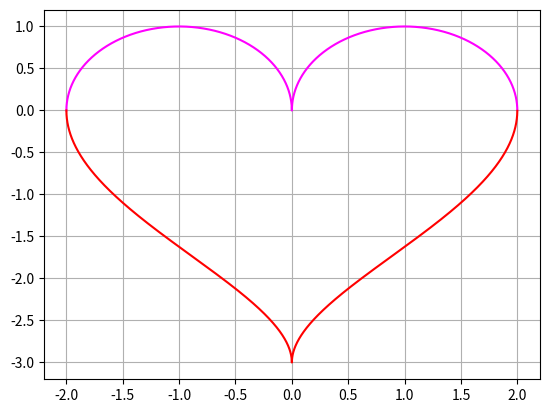

Recreate this plot in Python.
import matplotlib.pyplot as plt
import math
import numpy as np

def f_1(x):
    return math.sqrt(1-(abs(x)-1)**2)

def f_2(x):
    return -3*math.sqrt(1-math.sqrt(abs(x)/2))

def drawHeart(fx, colorDraw):
    x_array = np.arange(-2, 2, 0.00001)
    y_array = list(map(fx, x_array))
    plt.plot(x_array, y_array, color = colorDraw)


drawHeart(f_1, 'magenta')
drawHeart(f_2, 'red')

plt.grid()
plt.show()